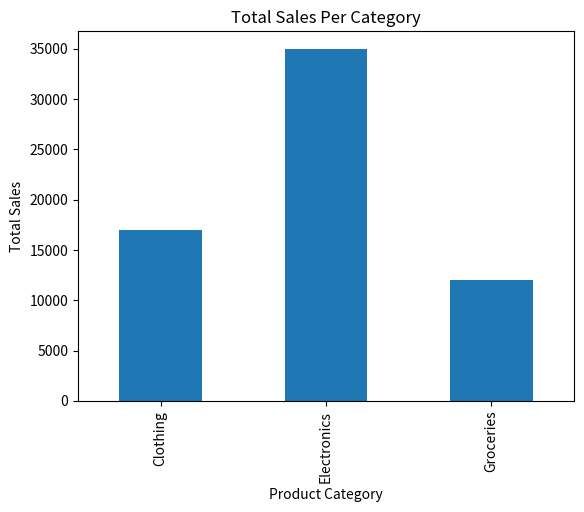

Write the Python code that produced this figure.
import pandas as pd
import matplotlib.pyplot as plt

data = {
    "category": ["Electronics", "Clothing", "Groceries", "Electronics", "Clothing"],
    "sales": [15000, 8000, 12000, 20000, 9000]
}

df = pd.DataFrame(data)

category_sales = df.groupby("category")["sales"].sum()

category_sales.plot(kind="bar")

plt.xlabel("Product Category")
plt.ylabel("Total Sales")
plt.title("Total Sales Per Category")
plt.show()
